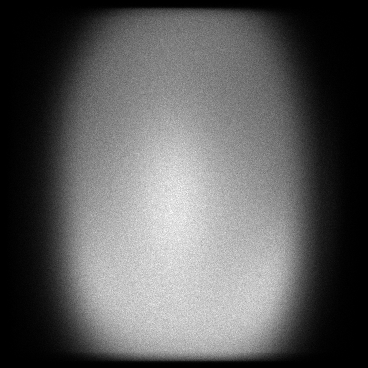

The file beside this chart, header and first rows:
x, y, count
4, 189, 1
4, 223, 1
5, 165, 1
5, 203, 1
5, 227, 1
5, 233, 1
5, 341, 1
6, 127, 1
6, 152, 1
6, 153, 1
6, 157, 1
6, 167, 1
6, 171, 1
6, 183, 1
6, 194, 1
6, 198, 2
6, 200, 1
6, 203, 1
6, 207, 1
6, 210, 1
6, 227, 2
6, 230, 1
6, 239, 1
6, 241, 1
6, 251, 1
6, 261, 2
6, 270, 1
6, 278, 1
6, 282, 1
6, 306, 1
7, 71, 1
7, 84, 1
7, 89, 1
7, 115, 1
7, 118, 2
7, 123, 1
7, 129, 1
7, 134, 1
7, 137, 1
7, 145, 1
7, 149, 1
7, 152, 1
7, 154, 3
7, 157, 1
7, 158, 2
7, 165, 1
7, 166, 1
7, 167, 1
7, 169, 1
7, 171, 1
7, 173, 1
7, 174, 1
7, 177, 1
7, 179, 2
7, 182, 1
7, 187, 3
7, 189, 2
7, 192, 2
7, 193, 1
7, 196, 1
... 120,570 more rows
